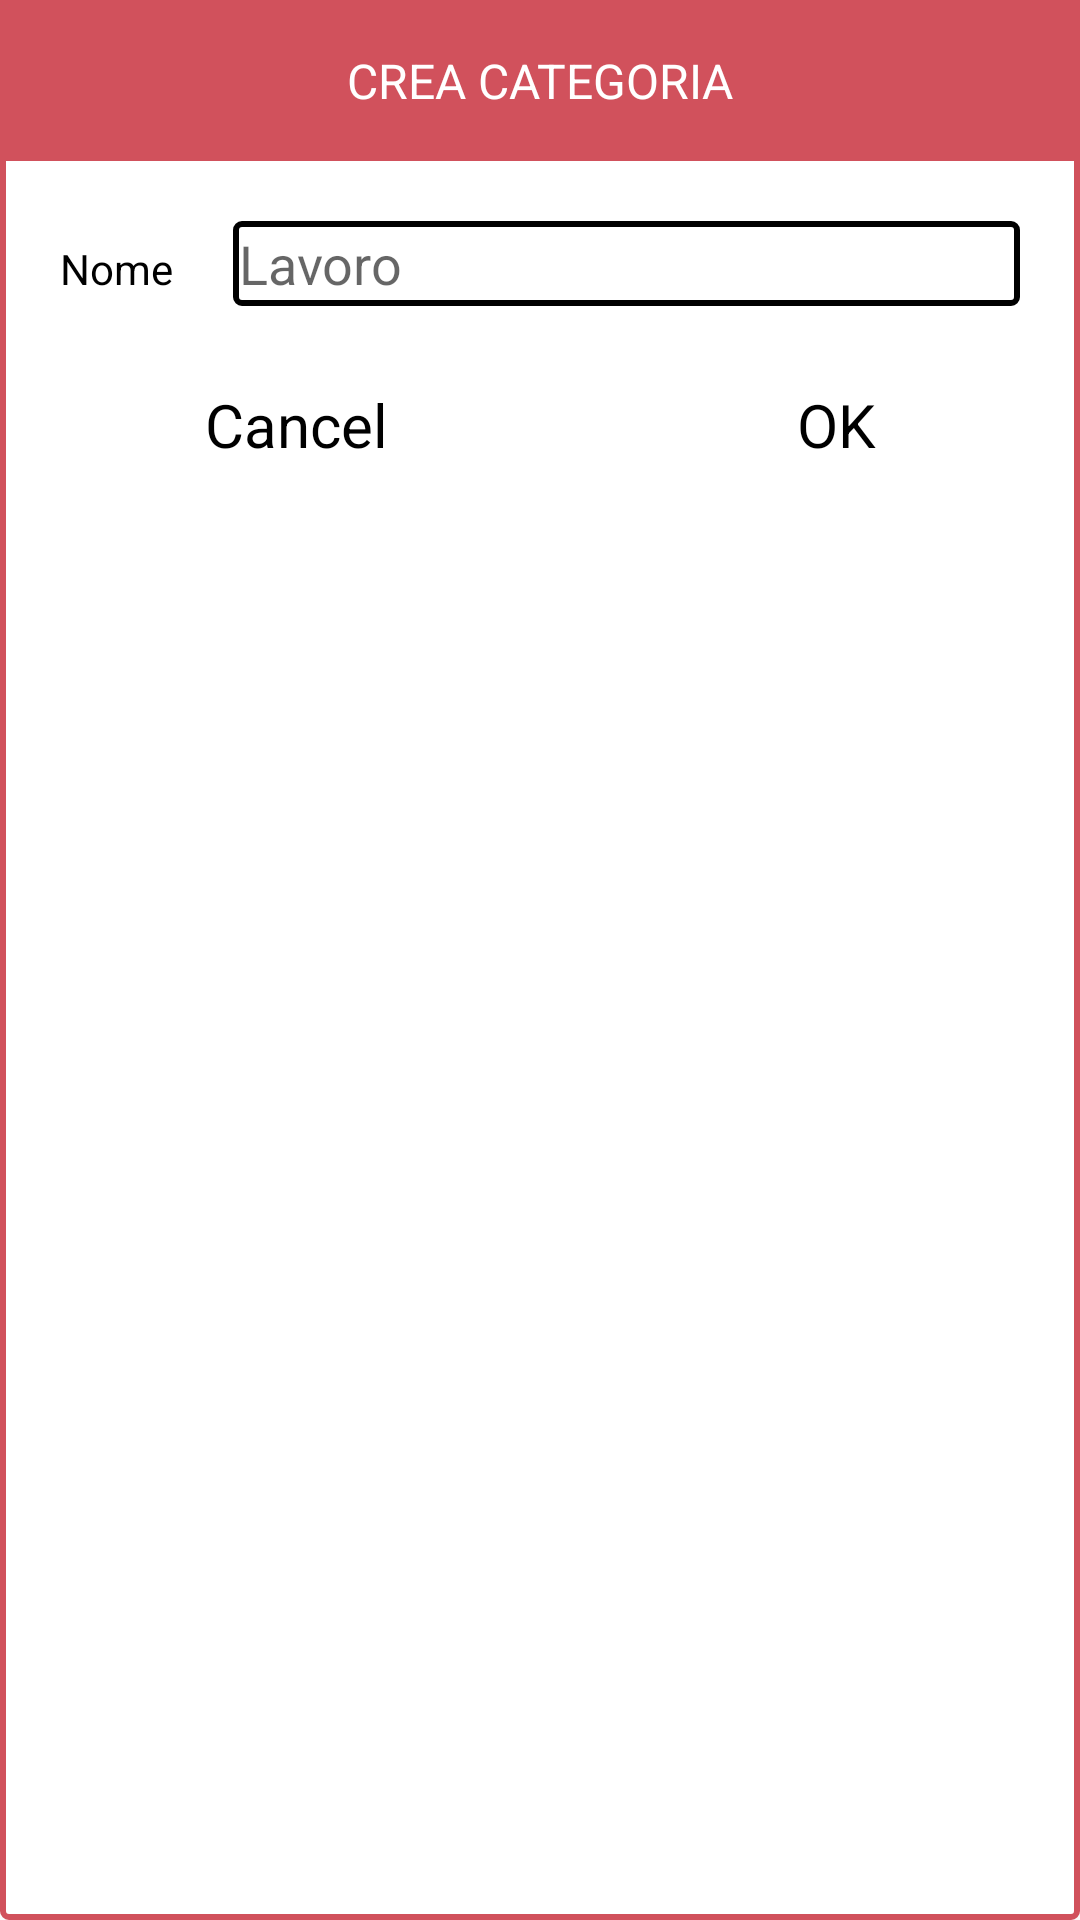

Reconstruct the res/layout file that produces this screen, plus the resources it refers to.
<!-- AndroidManifest.xml: application theme Theme.WalletManagement -->
<!-- res/layout/fragment_crea_categoria.xml -->
<ScrollView xmlns:android="http://schemas.android.com/apk/res/android"
    xmlns:tools="http://schemas.android.com/tools"
    android:layout_width="match_parent"
    android:layout_height="160dp"
    android:layout_gravity="center"
    android:background="@drawable/border_red_209">

    <RelativeLayout
        android:layout_width="match_parent"
        android:layout_height="match_parent">

        <FrameLayout
            android:id="@+id/frame_layout_label"
            android:layout_width="match_parent"
            android:layout_height="wrap_content"
            android:layout_marginBottom="20dp"
            android:background="@color/red_209">

            <TextView
                android:id="@+id/text_view_crea_categoria"
                android:layout_width="match_parent"
                android:layout_height="wrap_content"
                android:layout_alignParentTop="true"
                android:layout_centerInParent="true"
                android:layout_marginVertical="16dp"
                android:text="CREA CATEGORIA"
                android:textAlignment="center"
                android:textColor="@color/white"
                android:textSize="16dp" />
        </FrameLayout>

        <LinearLayout
            android:layout_width="match_parent"
            android:layout_height="match_parent"
            android:layout_below="@id/frame_layout_label"
            android:orientation="vertical">

            <LinearLayout
                android:layout_width="match_parent"
                android:layout_height="wrap_content"
                android:orientation="horizontal">

                <TextView
                    android:layout_width="wrap_content"
                    android:layout_height="wrap_content"
                    android:layout_marginLeft="20dp"
                    android:text="Nome"
                    android:textColor="@color/black" />

                <EditText
                    android:id="@+id/edit_text_nome_categoria"
                    android:layout_width="match_parent"
                    android:layout_height="wrap_content"
                    android:layout_marginHorizontal="20dp"
                    android:background="@drawable/border"
                    android:hint="Lavoro"
                    android:padding="2dp"
                    android:textColor="@color/black" />
            </LinearLayout>

            <LinearLayout
                android:layout_width="match_parent"
                android:layout_height="wrap_content"
                android:layout_marginTop="26dp"
                android:layout_marginBottom="16dp"
                android:orientation="horizontal">

                <TextView
                    android:id="@+id/tv_cancel"
                    android:layout_width="wrap_content"
                    android:layout_height="wrap_content"
                    android:layout_weight="1"
                    android:clickable="true"
                    android:text="Cancel"
                    android:textAlignment="center"
                    android:textColor="@color/black"
                    android:textSize="20dp" />

                <TextView
                    android:id="@+id/tv_ok"
                    android:layout_width="wrap_content"
                    android:layout_height="wrap_content"
                    android:layout_weight="1"
                    android:clickable="true"
                    android:text="OK"
                    android:textAlignment="center"
                    android:textColor="@color/black"
                    android:textSize="20dp" />
            </LinearLayout>

        </LinearLayout>
    </RelativeLayout>

</ScrollView>
<!-- resources referenced by this layout -->
<resources>
  <color name="black">#FF000000</color>
  <color name="red_209">#D1515C</color>
  <color name="white">#FFFFFFFF</color>
  <!-- drawable border (drawable) -->
  <?xml version="1.0" encoding="utf-8"?>
  <shape xmlns:android="http://schemas.android.com/apk/res/android"
      android:shape="rectangle">
  
      <corners android:radius="2dp" />
      <solid android:color="#ffffff" />
      <stroke
          android:width="2dip"
          android:color="#000" />
  </shape>
  <!-- drawable border_red_209 (drawable) -->
  <?xml version="1.0" encoding="utf-8"?>
  <shape xmlns:android="http://schemas.android.com/apk/res/android"
      android:shape="rectangle">
  
      <corners android:radius="2dp" />
      <solid android:color="#ffffff" />
      <stroke
          android:width="2dip"
          android:color="@color/red_209" />
  </shape>
  <style name="Theme.WalletManagement" parent="Theme.AppCompat.Light.NoActionBar">
          
          <item name="colorPrimary">@color/purple_500</item>
          <item name="colorPrimaryVariant">@color/purple_700</item>
          <item name="colorOnPrimary">@color/white</item>
          
          <item name="colorSecondary">@color/teal_200</item>
          <item name="colorSecondaryVariant">@color/teal_700</item>
          <item name="colorOnSecondary">@color/black</item>
          
          <item name="android:statusBarColor" tools:targetApi="l">?attr/colorPrimaryVariant</item>
          
      </style>
  <color name="purple_500">#FF6200EE</color>
  <color name="purple_700">#FF3700B3</color>
  <color name="teal_200">#FF03DAC5</color>
  <color name="teal_700">#FF018786</color>
</resources>
